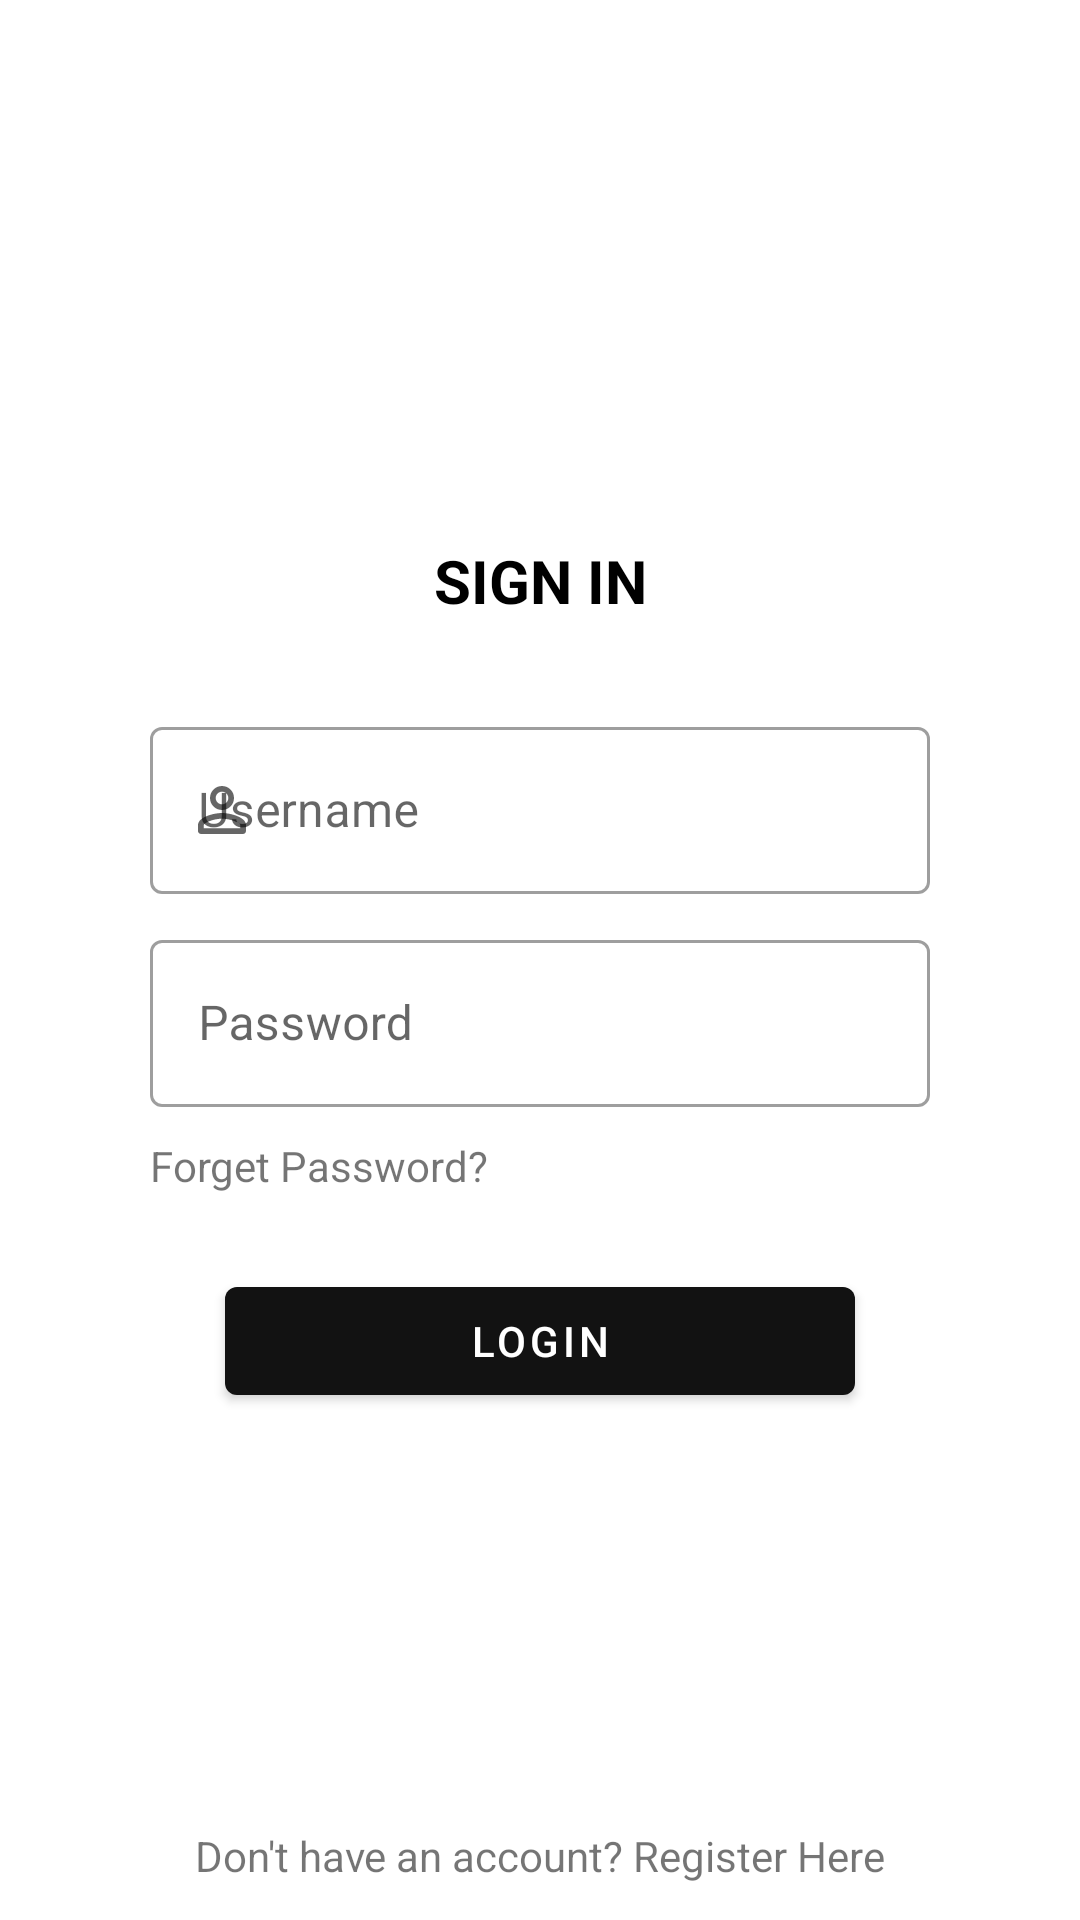

This screen was rendered from an Android layout file. Write that file and the resources it references.
<!-- AndroidManifest.xml: application theme Theme.WallQuotes -->
<!-- res/layout/fragment_login.xml -->
<?xml version="1.0" encoding="utf-8"?>
<layout xmlns:android="http://schemas.android.com/apk/res/android"
    xmlns:app="http://schemas.android.com/apk/res-auto">

    <androidx.constraintlayout.widget.ConstraintLayout
        android:layout_width="match_parent"
        android:layout_height="match_parent">

        <TextView
            android:id="@+id/login_head_textView"
            android:layout_width="wrap_content"
            android:layout_height="wrap_content"
            android:layout_marginTop="@dimen/login_head_margin_top"
            android:text="@string/sign_in"
            android:textColor="@color/black"
            android:textSize="@dimen/login_head_text_size"
            android:textStyle="bold"
            app:layout_constraintEnd_toEndOf="parent"
            app:layout_constraintStart_toStartOf="parent"
            app:layout_constraintTop_toTopOf="parent" />

        <com.google.android.material.textfield.TextInputLayout
            android:id="@+id/login_username_textInputLayout"
            style="@style/Widget.MaterialComponents.TextInputLayout.OutlinedBox"
            android:layout_width="match_parent"
            android:layout_height="wrap_content"
            android:layout_marginHorizontal="@dimen/login_username_input_margin_horizontal"
            android:layout_marginTop="@dimen/login_username_input_margin_top"
            android:layout_marginBottom="@dimen/login_username_input_margin_bottom"
            android:hint="@string/username"
            app:layout_constraintEnd_toEndOf="parent"
            app:layout_constraintStart_toStartOf="parent"
            app:layout_constraintTop_toBottomOf="@+id/login_head_textView"
            app:startIconDrawable="@drawable/ic_user">

            <com.google.android.material.textfield.TextInputEditText
                android:layout_width="match_parent"
                android:layout_height="wrap_content" />

        </com.google.android.material.textfield.TextInputLayout>

        <com.google.android.material.textfield.TextInputLayout
            android:id="@+id/login_password_textInputLayout"
            style="@style/Widget.MaterialComponents.TextInputLayout.OutlinedBox"
            android:layout_width="match_parent"
            android:layout_height="wrap_content"
            android:layout_marginHorizontal="@dimen/login_password_input_margin_horizontal"
            android:layout_marginVertical="@dimen/login_password_input_margin_vertical"
            android:hint="@string/password"
            app:layout_constraintEnd_toEndOf="parent"
            app:layout_constraintStart_toStartOf="parent"
            app:layout_constraintTop_toBottomOf="@+id/login_username_textInputLayout"
            app:startIconDrawable="@drawable/ic_lock">

            <com.google.android.material.textfield.TextInputEditText
                android:layout_width="match_parent"
                android:layout_height="wrap_content"
                android:inputType="textPassword" />

        </com.google.android.material.textfield.TextInputLayout>

        <TextView
            android:id="@+id/forget_password_textView"
            android:layout_width="wrap_content"
            android:layout_height="wrap_content"
            android:layout_marginTop="@dimen/forget_password_text_margin_top"
            android:text="@string/forget_password"
            app:layout_constraintStart_toStartOf="@+id/login_password_textInputLayout"
            app:layout_constraintTop_toBottomOf="@+id/login_password_textInputLayout" />

        <Button
            android:id="@+id/login_Button"
            android:layout_width="@dimen/constraint_zero_dimen"
            android:layout_height="wrap_content"
            android:layout_marginHorizontal="@dimen/login_button_margin_horizontal"
            android:layout_marginTop="@dimen/login_button_margin_top"
            android:text="@string/login"
            app:layout_constraintEnd_toEndOf="@+id/login_password_textInputLayout"
            app:layout_constraintStart_toStartOf="@+id/login_password_textInputLayout"
            app:layout_constraintTop_toBottomOf="@+id/forget_password_textView" />

        <TextView
            android:id="@+id/register_textView"
            android:layout_width="wrap_content"
            android:layout_height="wrap_content"
            android:layout_marginBottom="@dimen/register_text_margin_bottom"
            android:text="@string/don_t_have_an_account_register_here"
            app:layout_constraintBottom_toBottomOf="parent"
            app:layout_constraintEnd_toEndOf="parent"
            app:layout_constraintStart_toStartOf="parent" />
    </androidx.constraintlayout.widget.ConstraintLayout>
</layout>
<!-- resources referenced by this layout -->
<resources>
  <color name="black">#FF000000</color>
  <dimen name="constraint_zero_dimen">0dp</dimen>
  <dimen name="forget_password_text_margin_top">10dp</dimen>
  <dimen name="login_button_margin_horizontal">25dp</dimen>
  <dimen name="login_button_margin_top">25dp</dimen>
  <dimen name="login_head_margin_top">180dp</dimen>
  <dimen name="login_head_text_size">20sp</dimen>
  <dimen name="login_password_input_margin_horizontal">50dp</dimen>
  <dimen name="login_password_input_margin_vertical">10dp</dimen>
  <dimen name="login_username_input_margin_bottom">10dp</dimen>
  <dimen name="login_username_input_margin_horizontal">50dp</dimen>
  <dimen name="login_username_input_margin_top">30dp</dimen>
  <dimen name="register_text_margin_bottom">12dp</dimen>
  <!-- drawable ic_user (drawable) -->
  <vector xmlns:android="http://schemas.android.com/apk/res/android"
      android:width="24dp"
      android:height="24dp"
      android:tint="?attr/colorControlNormal"
      android:viewportWidth="24"
      android:viewportHeight="24">
      <path
          android:fillColor="@android:color/white"
          android:pathData="M12,5.9c1.16,0 2.1,0.94 2.1,2.1s-0.94,2.1 -2.1,2.1S9.9,9.16 9.9,8s0.94,-2.1 2.1,-2.1m0,9c2.97,0 6.1,1.46 6.1,2.1v1.1L5.9,18.1L5.9,17c0,-0.64 3.13,-2.1 6.1,-2.1M12,4C9.79,4 8,5.79 8,8s1.79,4 4,4 4,-1.79 4,-4 -1.79,-4 -4,-4zM12,13c-2.67,0 -8,1.34 -8,4v2c0,0.55 0.45,1 1,1h14c0.55,0 1,-0.45 1,-1v-2c0,-2.66 -5.33,-4 -8,-4z" />
  </vector>
  <string name="don_t_have_an_account_register_here">Don\'t have an account? Register Here</string>
  <string name="forget_password">Forget Password?</string>
  <string name="login">LOGIN</string>
  <string name="password">Password</string>
  <string name="sign_in">SIGN IN</string>
  <string name="username">Username</string>
  <style name="Theme.WallQuotes" parent="Theme.MaterialComponents.DayNight.NoActionBar">
          
          <item name="colorPrimary">@color/dark_background</item>
          <item name="colorPrimaryVariant">@color/dark_background</item>
          <item name="colorOnPrimary">@color/white</item>
          
          <item name="colorSecondary">@color/white</item>
          <item name="colorSecondaryVariant">@color/white</item>
          <item name="colorOnSecondary">@color/dark_background</item>
          
          <item name="android:statusBarColor" tools:targetApi="l">?attr/colorPrimaryVariant</item>
          
      </style>
  <color name="dark_background">#121212</color>
  <color name="white">#FFFFFFFF</color>
</resources>
